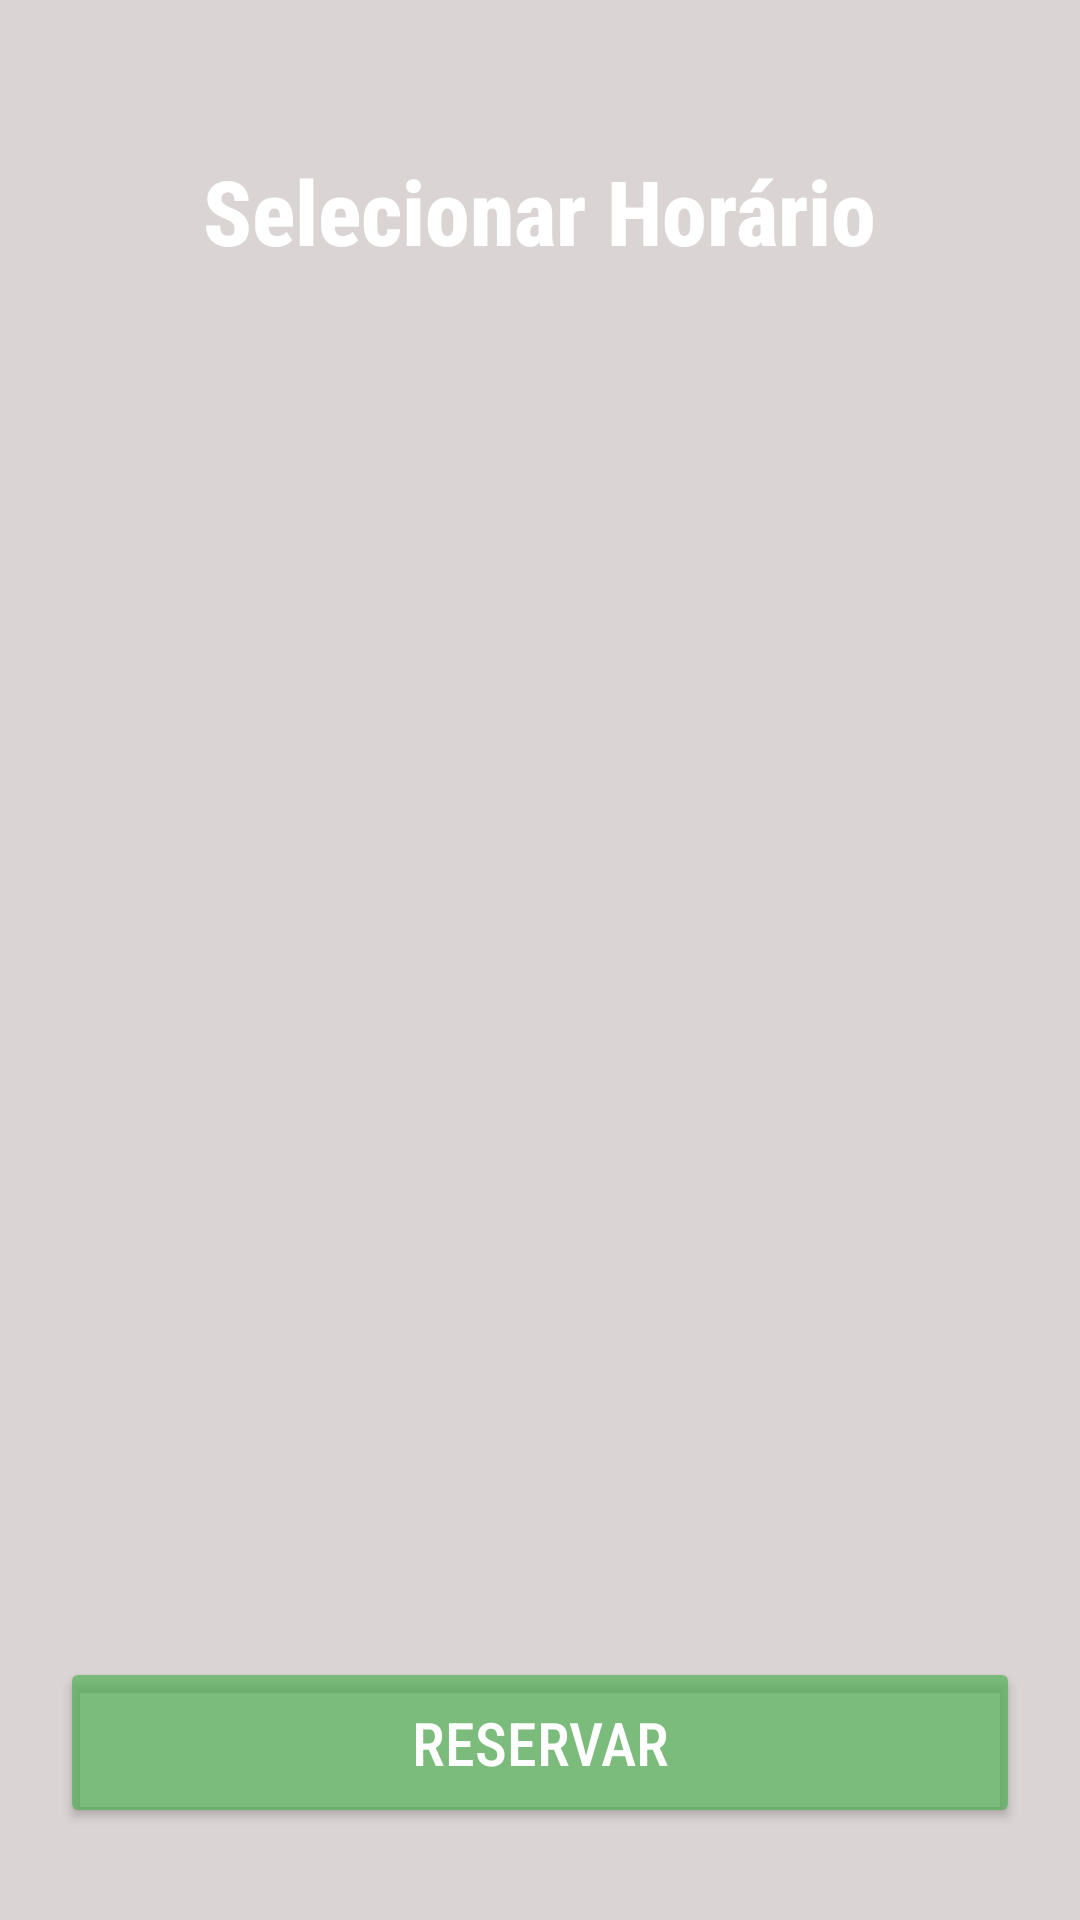

Android layout source for this screen:
<!-- AndroidManifest.xml: application theme Theme.DuBeardIFSC -->
<!-- res/layout/activity_selecionar_horario.xml -->
<?xml version="1.0" encoding="utf-8"?>
<LinearLayout xmlns:android="http://schemas.android.com/apk/res/android"
    xmlns:tools="http://schemas.android.com/tools"
    android:layout_width="match_parent"
    android:layout_height="match_parent"
    android:background="@color/cinza_claro"
    android:gravity="left"
    android:orientation="vertical"
    tools:context=".activity.Reserva.SelecionarHorario">

    <TextView
        android:layout_width="wrap_content"
        android:layout_height="wrap_content"
        android:layout_gravity="center"
        android:fontFamily="sans-serif-condensed-medium"
        android:layout_marginTop="50dp"
        android:gravity="center"
        android:text="Selecionar Horário"
        android:textColor="@color/white"
        android:textSize="30sp"
        android:textStyle="bold" />

    <ListView
        android:id="@+id/listViewHorarios"
        android:layout_width="match_parent"
        android:layout_height="374dp"
        android:layout_above="@+id/btNewServiceList"
        android:layout_marginTop="30dp"
        android:layout_marginBottom="18dp" />

        <Button
            android:id="@+id/btReservar"
            android:layout_width="match_parent"
            android:layout_height="wrap_content"
            android:layout_marginStart="20dp"
            android:layout_marginTop="40dp"
            android:layout_marginEnd="20dp"
            android:backgroundTint="@color/verde"
            android:fontFamily="sans-serif-condensed-medium"
            android:padding="15dp"
            android:text="Reservar"
            android:textColor="@color/white"
            android:textSize="20dp" />

    <Button
        android:id="@+id/btCancelar"
        android:layout_width="match_parent"
        android:layout_height="wrap_content"
        android:layout_marginStart="20dp"
        android:layout_marginTop="40dp"
        android:layout_marginEnd="20dp"
        android:backgroundTint="@color/vermelho"
        android:fontFamily="sans-serif-condensed-medium"
        android:padding="15dp"
        android:text="Cancelar"
        android:textColor="@color/white"
        android:textSize="20dp" />

</LinearLayout>
<!-- resources referenced by this layout -->
<resources>
  <color name="cinza_claro">#DBD4D4</color>
  <color name="verde">#AB4CAF50</color>
  <color name="vermelho">#A93028</color>
  <color name="white">#FFFFFFFF</color>
  <style name="Theme.DuBeardIFSC" parent="Base.Theme.DuBeardIFSC" />
  <style name="Base.Theme.DuBeardIFSC" parent="Theme.Material3.DayNight.NoActionBar">
          
          
      </style>
</resources>
